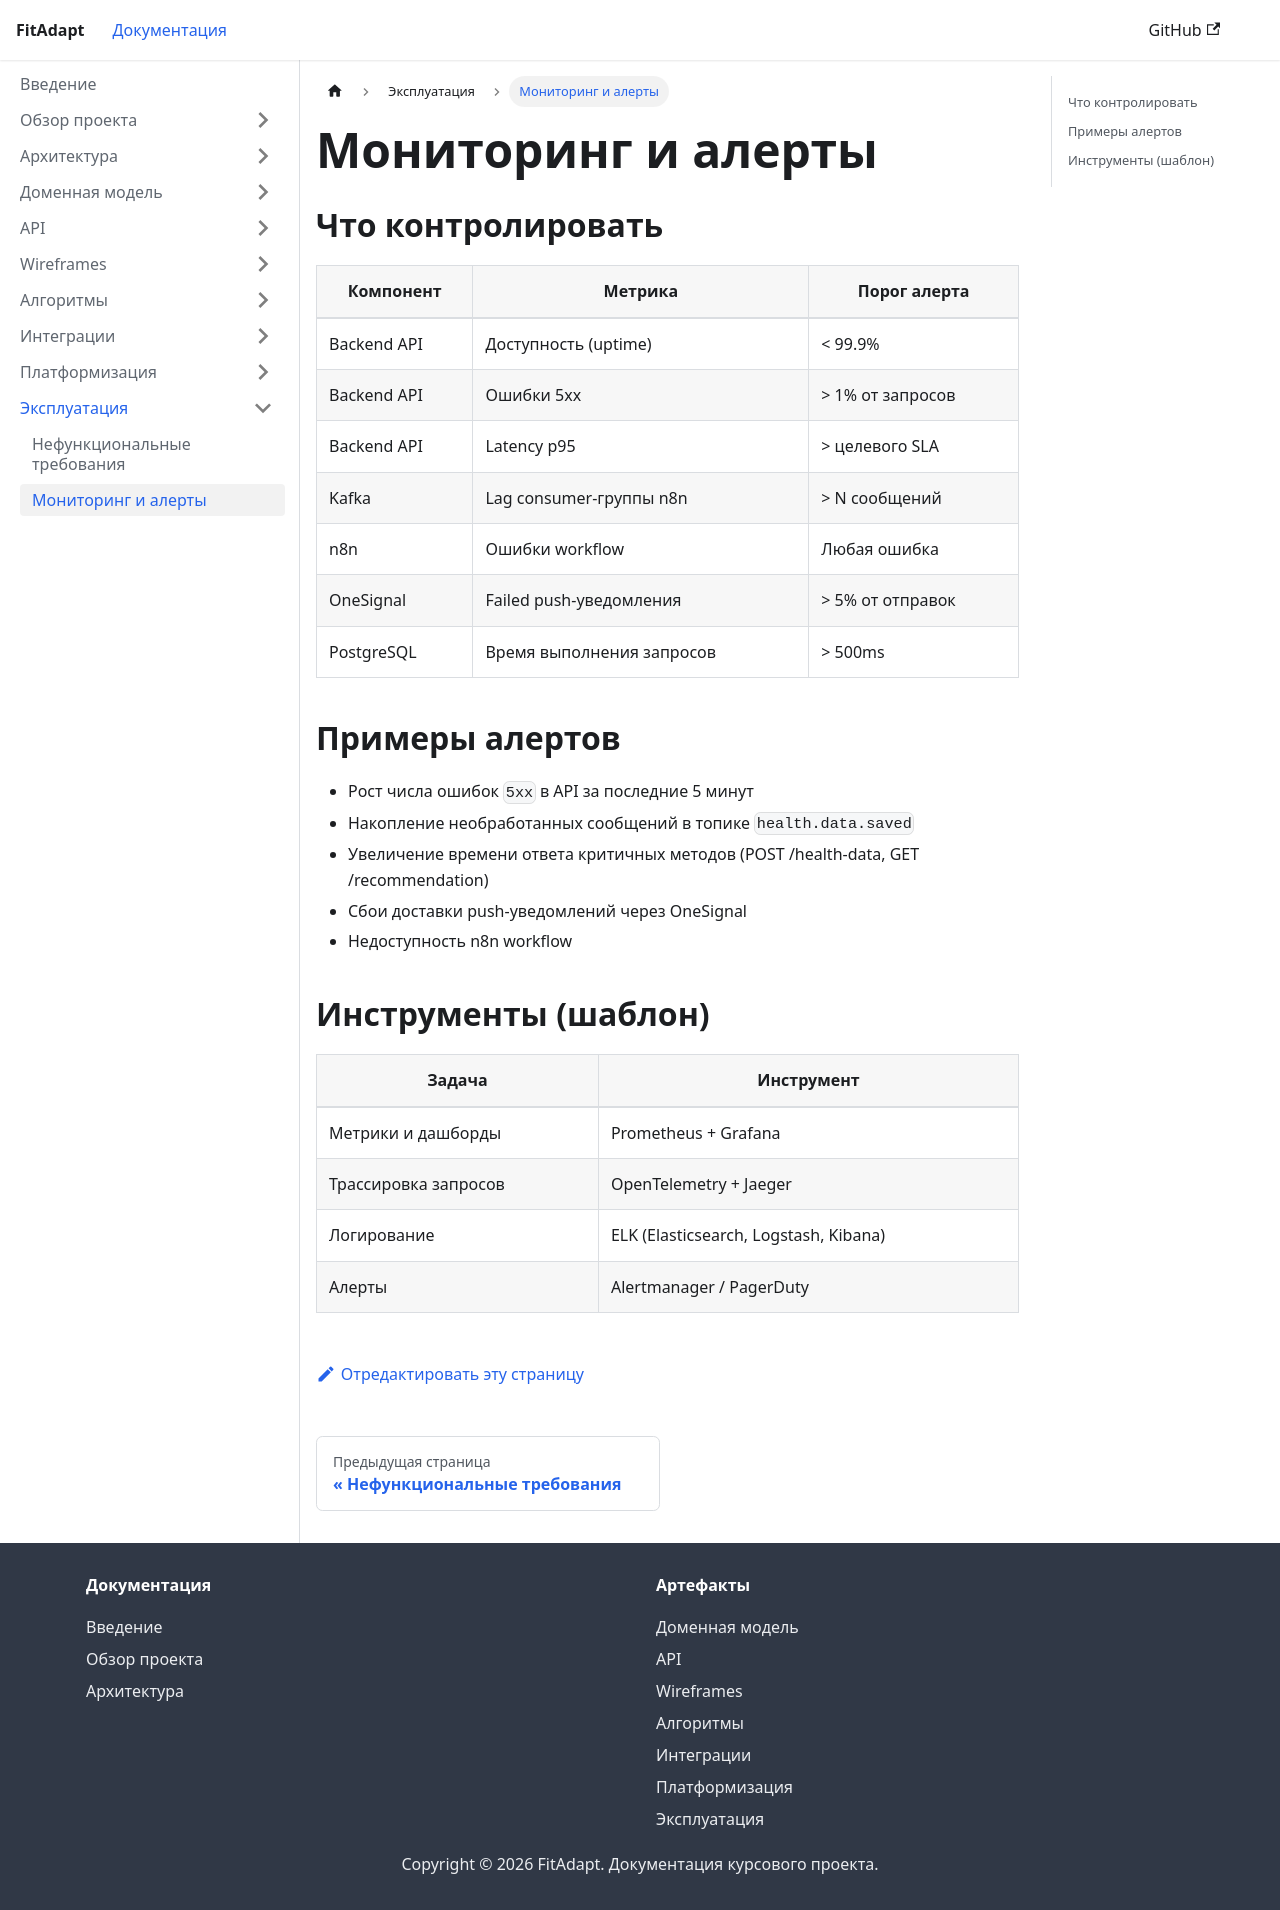

repository: turov571-ui/29.2-Technical-documentation-for-your-product · page: docs/operations/monitoring.html · generator: docusaurus

---
sidebar_position: 2
title: Мониторинг и алерты
---

# Мониторинг и алерты

## Что контролировать

| Компонент | Метрика | Порог алерта |
|---|---|---|
| Backend API | Доступность (uptime) | < 99.9% |
| Backend API | Ошибки 5xx | > 1% от запросов |
| Backend API | Latency p95 | > целевого SLA |
| Kafka | Lag consumer-группы n8n | > N сообщений |
| n8n | Ошибки workflow | Любая ошибка |
| OneSignal | Failed push-уведомления | > 5% от отправок |
| PostgreSQL | Время выполнения запросов | > 500ms |

## Примеры алертов

- Рост числа ошибок `5xx` в API за последние 5 минут
- Накопление необработанных сообщений в топике `health.data.saved`
- Увеличение времени ответа критичных методов (POST /health-data, GET /recommendation)
- Сбои доставки push-уведомлений через OneSignal
- Недоступность n8n workflow

## Инструменты (шаблон)

| Задача | Инструмент |
|---|---|
| Метрики и дашборды | Prometheus + Grafana |
| Трассировка запросов | OpenTelemetry + Jaeger |
| Логирование | ELK (Elasticsearch, Logstash, Kibana) |
| Алерты | Alertmanager / PagerDuty |
